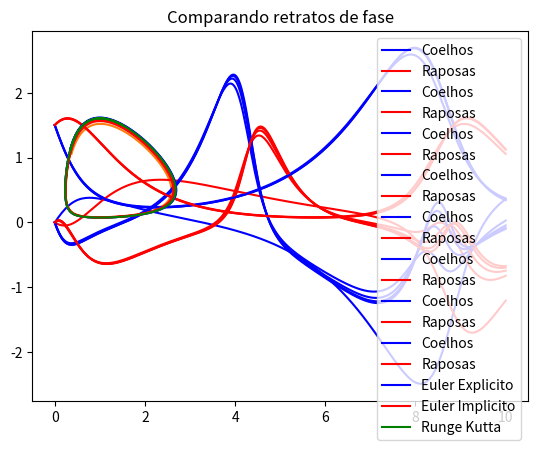

Here is the Python script that generated this plot:
#
# [redacted]
# [redacted]
#

#Exercicio 2: Modelo presa-predador

import numpy as np
import math as mt
import matplotlib.pyplot as plt

#dados do problema
lam = 2.0/3 #lambda
alf = 4.0/3 #alfa
bet = 1 #beta
gam = 1 #gama
xo = 1.5 #valor inicial x(t): Populacao de coelhos
yo = 1.5 #valor inicial y(t): Populacao de raposas
to = 0 #tempo inicial
tf = 10 #tempo final

def EulerExplicito(n):#retorna vetor com aproximacoes obtidas
    
    h = (tf - to)/n #passo
    t = np.empty(n+1)    
    t[0] = to
    
    solucao = np.empty([2, n+1])
    solucao[0][0] = xo #solucao[0] armazena solucao numerica de x(t)
    solucao[1][0] = yo #solucao[1] armazena solucao numerica de y(t)
    
    for i in range(0, n):
        #recorrencia
        t[i+1] = t[i] + h
        solucao[0][i+1] = solucao[0][i] + h*(lam*solucao[0][i] - alf*solucao[0][i]*solucao[1][i])
        solucao[1][i+1] = solucao[1][i] + h*(bet*solucao[0][i]*solucao[1][i] - gam*solucao[1][i])
    
    return solucao

def f1(t, x, y): #f = [f1, f2]
   return lam*x - alf*x*y

def f1delx(t, x, y): #derivada parcial de f1 com respeito a x
    return lam - alf*y

def f1dely(t, x, y): #derivada parcial de f1 com respeito a y
    return -alf*x

def f2(t, x, y): #f = [f1, f2]
    return bet*x*y - gam*y

def f2delx(t, x, y): #derivada parcial de f2 com respeito a x
    return bet*y

def f2dely(t, x, y): #derivada parcial de f2 com respeito a y
    return bet*x - gam

def f(t, u): #f = [f1, f2]
    return np.array([f1(t, u[0], u[1]), f2(t, u[0], u[1])])

def g(t, u, u_anterior): # g = u[k+1] - u[k] - h*f
    return u - u_anterior - h*f(t, u)

def jacobianoG(t, x, y): #jacobiano da funcao g
    return np.array([[1 - h*f1delx(t,x,y), -h*f1dely(t,x,y)],
                     [-h*f2delx(t,x,y), 1 - h*f2dely(t,x,y)]])

def inverteMatriz(mat): #inverte matrix 2x2
    #adjunta dividida pelo determinante
    determinante = mat[0][0]*mat[1][1] - mat[0][1]*mat[1][0]
    cof = np.array([[mat[1][1], -mat[1][0]],
                    [-mat[0][1], mat[0][0]]])
    adj = np.transpose(cof)
    return adj/determinante


def MetodoNewton(t, pz, lim, tol, u_anterior):
    i = 1
    while(i <= lim):
        p = pz - np.matmul(g(t, pz, u_anterior),inverteMatriz(jacobianoG(t, pz[0], pz[1])))
        if(max(mt.fabs(p[0] - pz[0]), mt.fabs(p[1] - pz[1])) < tol):
            return p
        i = i+1
        pz = p
    return "Metodo de Newton falhou"

def EulerImplicito(n):
    
    h = (tf - to)/n #passo
    t = np.empty(n+1)
    t[0] = to
    
    solucao = np.empty([2, n + 1])
    solucao[0][0] = xo
    solucao[1][0] = yo
    u_anterior = np.array([solucao[0][0], solucao[1][0]]) #uk
    
    for i in range(0, n):
        t[i+1] = t[i] + h
        #usamos Euler Explicito para aproximacao inicial
        aprox_inicial = u_anterior + h*f(t[i], u_anterior)
        #a partir da aproximacao inicial, calculamos raiz com metodo de Newton
        raiz = MetodoNewton(t[i+1], aprox_inicial, 100, 10**-8, u_anterior)
        solucao[0][i+1] = raiz[0]
        solucao[1][i+1] = raiz[1]
        u_anterior = raiz #atualizamos uk para proxima iteracao
        
    return solucao

    
def RungeKutta(n):#retorna vetor com aproximacoes obtidas
     h = (tf - to)/n #calculo do passo
     
     t = np.empty(n+1)
     t[0] = to #ponto inicial
     
     solucao = np.empty([2, n+1])
     solucao[0][0] = xo #valor inicial
     solucao[1][0] = yo
     
     for i in range(0, n):
         u = np.array([solucao[0][i], solucao[1][i]])
         #calculo dos parametros k1,k2,k3,k4
         k1 = h*f(t[i], u)
         k2 = h*f(t[i] + h/2, u + k1/2)
         k3 = h*f(t[i] + h/2, u + k2/2)
         k4 = h*f(t[i] + h, u + k3)
         #recorrencia
         t[i+1] = t[i] + h
         solucao[0][i+1] = u[0] + (k1[0]+2*k2[0]+2*k3[0]+k4[0])/6
         solucao[1][i+1] = u[1] + (k1[1]+2*k2[1]+2*k3[1]+k4[1])/6
         
     return solucao
    
#MAIN
    
#Primeiro vamos fazer os plots EXPLICITOS

h = (tf - to)/5000 #passo
t = np.empty(5001)
for i in range(0, 5001):
    t[i] = to + i*h #tempo vai ser usado no eixo x

solucaoExplicita = EulerExplicito(5000)

#retrato de fase
plt.plot(solucaoExplicita[0], solucaoExplicita[1])
plt.title("Euler Explicito n=5000")
plt.show()

#populacoes
plt.plot(t, solucaoExplicita[0], label = "Coelhos", color="blue")
plt.plot(t, solucaoExplicita[1], label = "Raposas", color="red")
plt.title("Euler Explicito n=5000")
plt.legend()
plt.show()

#agora vamos fazer os plots IMPLICITOS

h = (tf - to)/500 #passo
t = np.empty(501)
for i in range(0, 501):
    t[i] = to + i*h #tempo vai ser usado no eixo x

solucaoImplicita = EulerImplicito(500)

#retrato de fase
plt.plot(solucaoImplicita[0], solucaoImplicita[1])
plt.title("Euler Implicito n=500")
plt.show()

#populacoes
plt.plot(t, solucaoImplicita[0], label = "Coelhos", color="blue")
plt.plot(t, solucaoImplicita[1], label = "Raposas", color="red")
plt.legend()
plt.title("Euler Implicito n=500")
plt.show()

#agora vamos plotar os erros
n = np.array([250, 500, 1000, 2000, 4000])
for i in range(0, 5):
    #calculamos solucao para cada n
    solucaoExplicita = EulerExplicito(n[i])
    solucaoImplicita = EulerImplicito(n[i])
    erro = solucaoImplicita - solucaoExplicita
    
    h = (tf - to)/n[i] #passo
    t = np.empty(n[i] + 1)
    for j in range(0, n[i] + 1):
        t[j] = to + j*h #tempo vai ser usado no eixo x
    plt.plot(t, erro[0], label="Coelhos", color="blue")
    plt.plot(t, erro[1], label="Raposas", color="red")
    titulo = "Erro n=" +  str(n[i]) #montamos titulo do grafico
    plt.title(titulo)
    plt.legend()
    plt.show()

#agora vamos fazer os plots com RUNGE KUTTA
h = (tf - to)/500 #passo
t = np.empty(501)
for i in range(0, 501):
    t[i] = to + i*h #tempo vai ser usado no eixo x
    
solucaoRungeKutta = RungeKutta(500)
    
#retrato de fase
plt.plot(solucaoRungeKutta[0], solucaoRungeKutta[1])
plt.title("Runge Kutta n=500")
plt.show()

#populacoes
plt.plot(t, solucaoRungeKutta[0], label = "Coelhos", color="blue")
plt.plot(t, solucaoRungeKutta[1], label = "Raposas", color="red")
plt.legend()
plt.title("Runge Kutta n=500")
plt.show()

#vamos plotar todos os retratos de fase juntos
plt.plot(solucaoExplicita[0], solucaoExplicita[1], label = "Euler Explicito", color="blue")
plt.plot(solucaoImplicita[0], solucaoImplicita[1], label = "Euler Implicito", color="red")
plt.plot(solucaoRungeKutta[0], solucaoRungeKutta[1], label = "Runge Kutta", color="green")
plt.legend()
plt.title("Comparando retratos de fase")
plt.show()